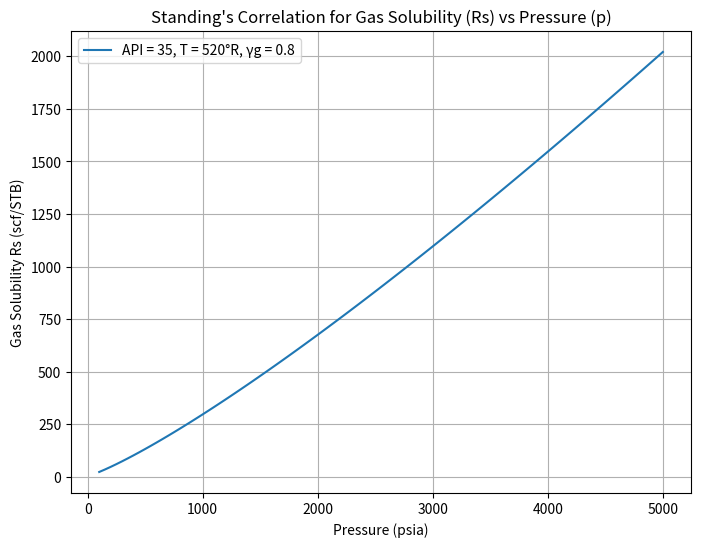

Source code (Python):
import numpy as np
import matplotlib.pyplot as plt


# Define the function for Standing's correlation
def standing_correlation(p, api, T, yg):
    # Calculate the x parameter based on API gravity and temperature
    x = 0.0125 * api - 0.00091 * (T - 460)

    # Calculate Rs using the formula
    Rs = yg * ((p / 18.2 + 1.4) * 10 ** x) ** 1.2048

    return Rs


# Example values for the input parameters
p_values = np.linspace(100, 5000, 100)  # Pressure values in psia
api = 35  # Example API gravity
T = 520  # Temperature in Rankine (°R)
yg = 0.8  # Solution gas specific gravity

# Calculate Rs values for the range of pressure values
Rs_values = standing_correlation(p_values, api, T, yg)

# Plot the results
plt.figure(figsize=(8, 6))
plt.plot(p_values, Rs_values, label=f'API = {api}, T = {T}°R, γg = {yg}')
plt.title("Standing's Correlation for Gas Solubility (Rs) vs Pressure (p)")
plt.xlabel("Pressure (psia)")
plt.ylabel("Gas Solubility Rs (scf/STB)")
plt.grid(True)
plt.legend()
plt.show()
